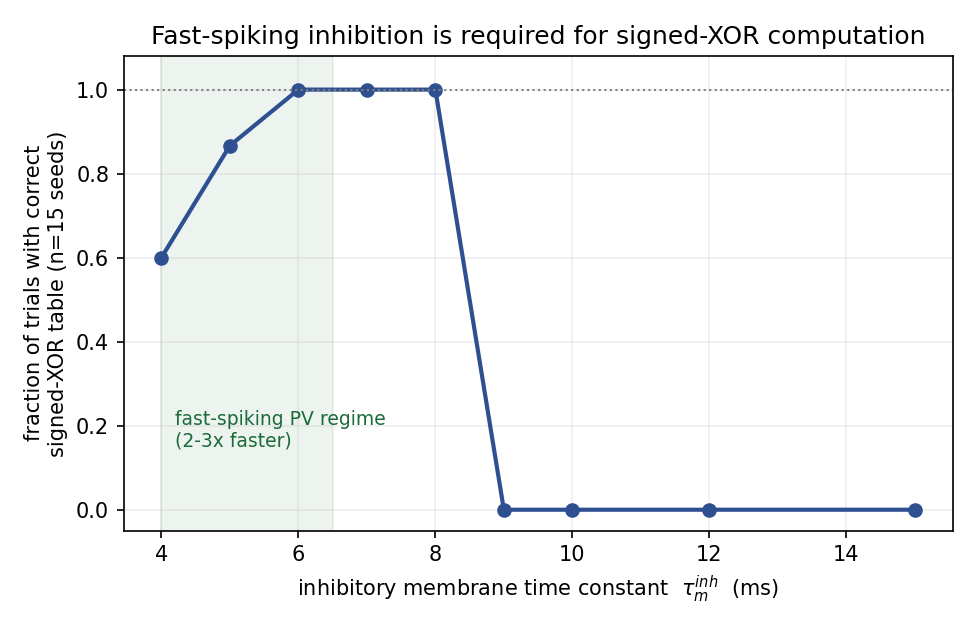

Values plotted in this chart, from the file beside it:
inh_tau_ms, success_rate
4, 0.6
5, 0.8667
6, 1.0
7, 1.0
8, 1.0
9, 0.0
10, 0.0
12, 0.0
15, 0.0
